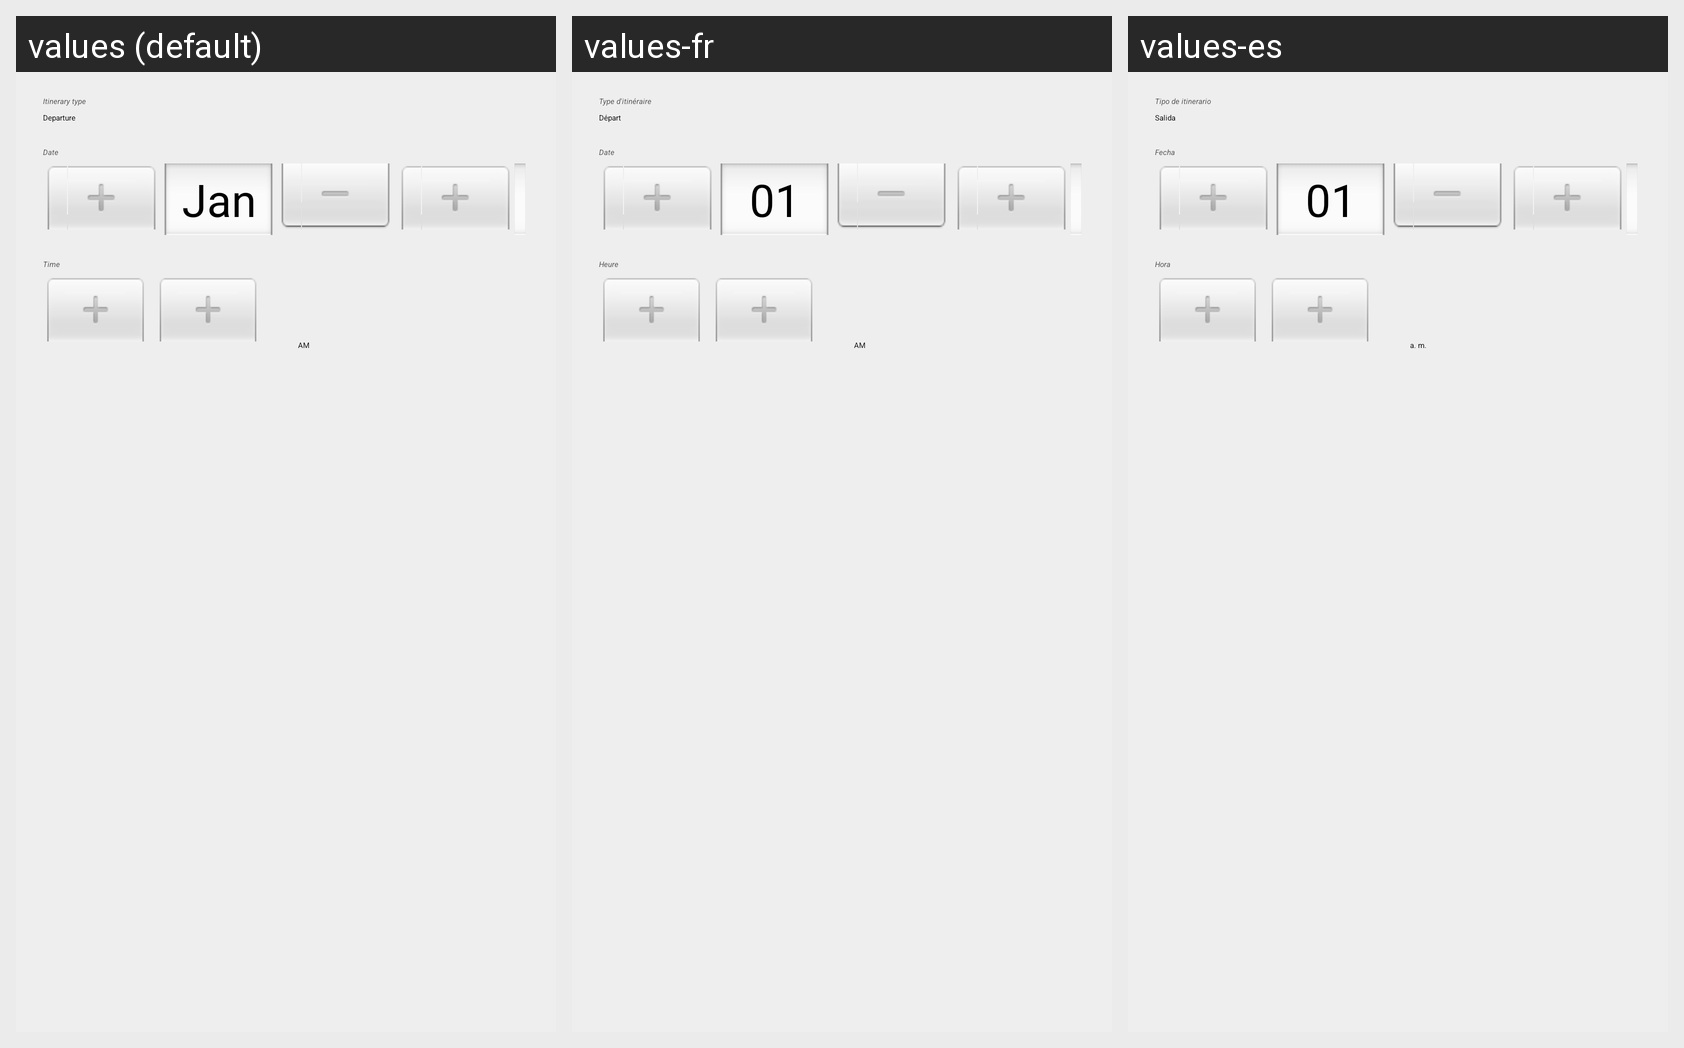

For this localized Android screen grid, give each drawn string resource with its value in every locale shown.
Android screen res/layout/activity_date_picker.xml rendered under 3 locales, left to right: values (default), values-fr, values-es. Device: Nexus 5 (rendered at 1080×1920; each locale shown at half size, 540×960, under a caption strip naming it); theme Theme.Acapulco.Light.
Strings drawn on this screen, with the default value and each locale's value (text and hints the layout hard-codes, and strings that could not be matched under every locale, appear in the picture but are not listed):

itinerary_kind
  values: Itinerary type
  values-fr: Type d'itinéraire
  values-es: Tipo de itinerario

itinerary_date
  values: Date
  values-fr: Date
  values-es: Fecha

itinerary_time
  values: Time
  values-fr: Heure
  values-es: Hora
